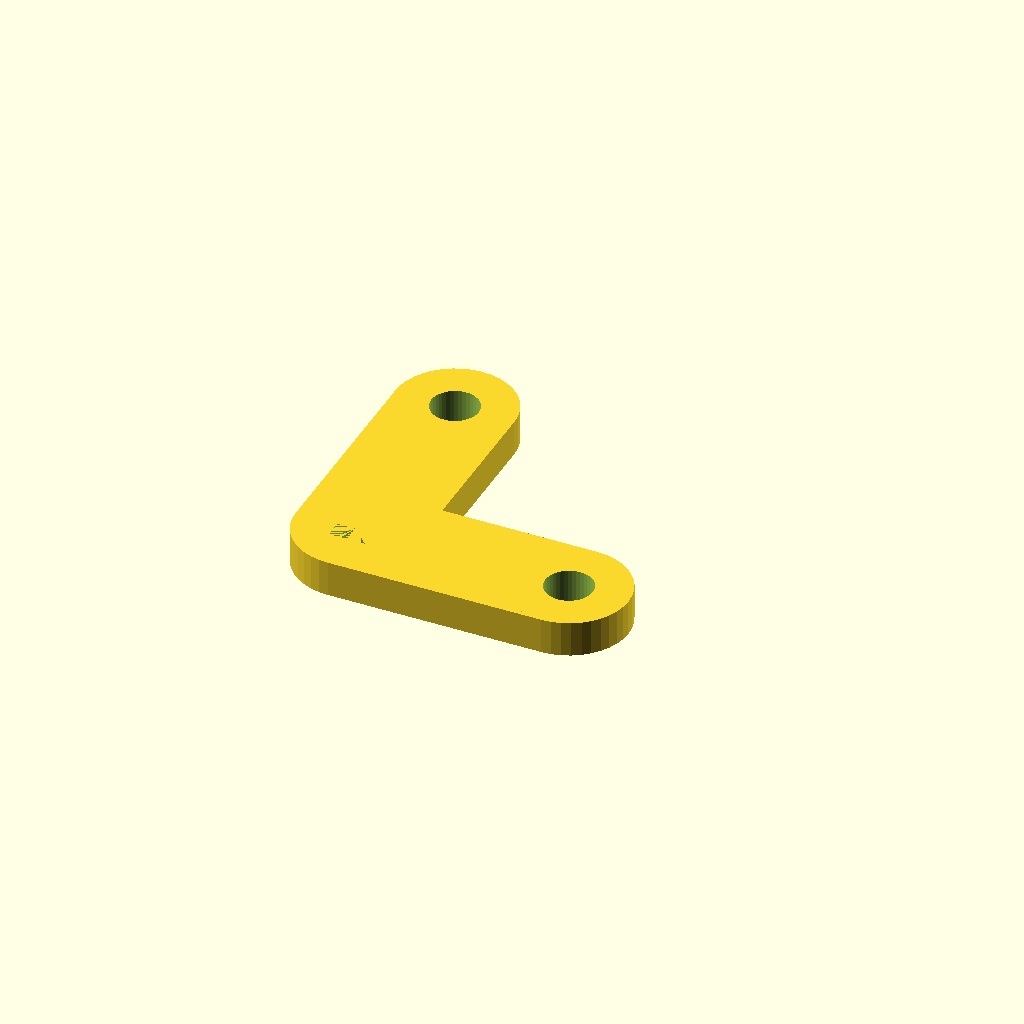
Cell 1: rendered with the file's own defaults.
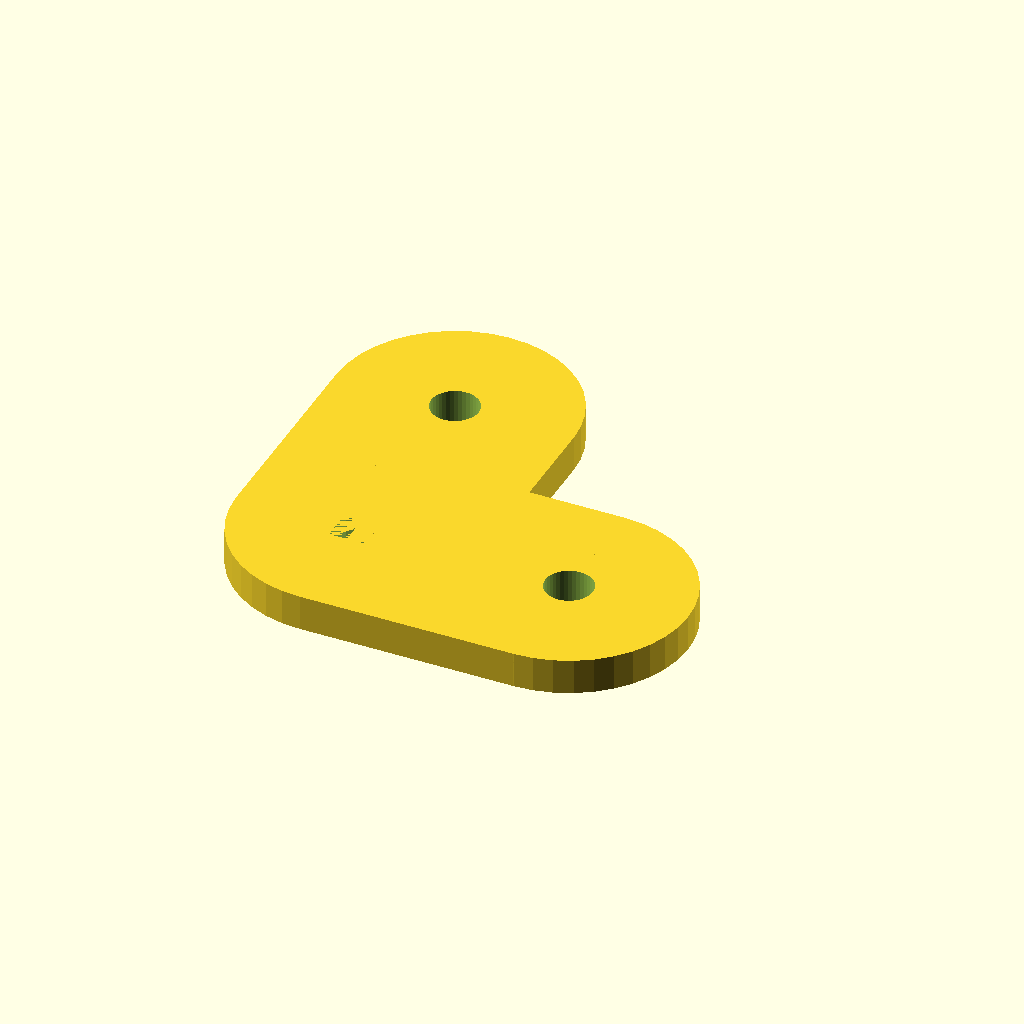
Cell 2: lArmBreite = 20 (everything else at default).
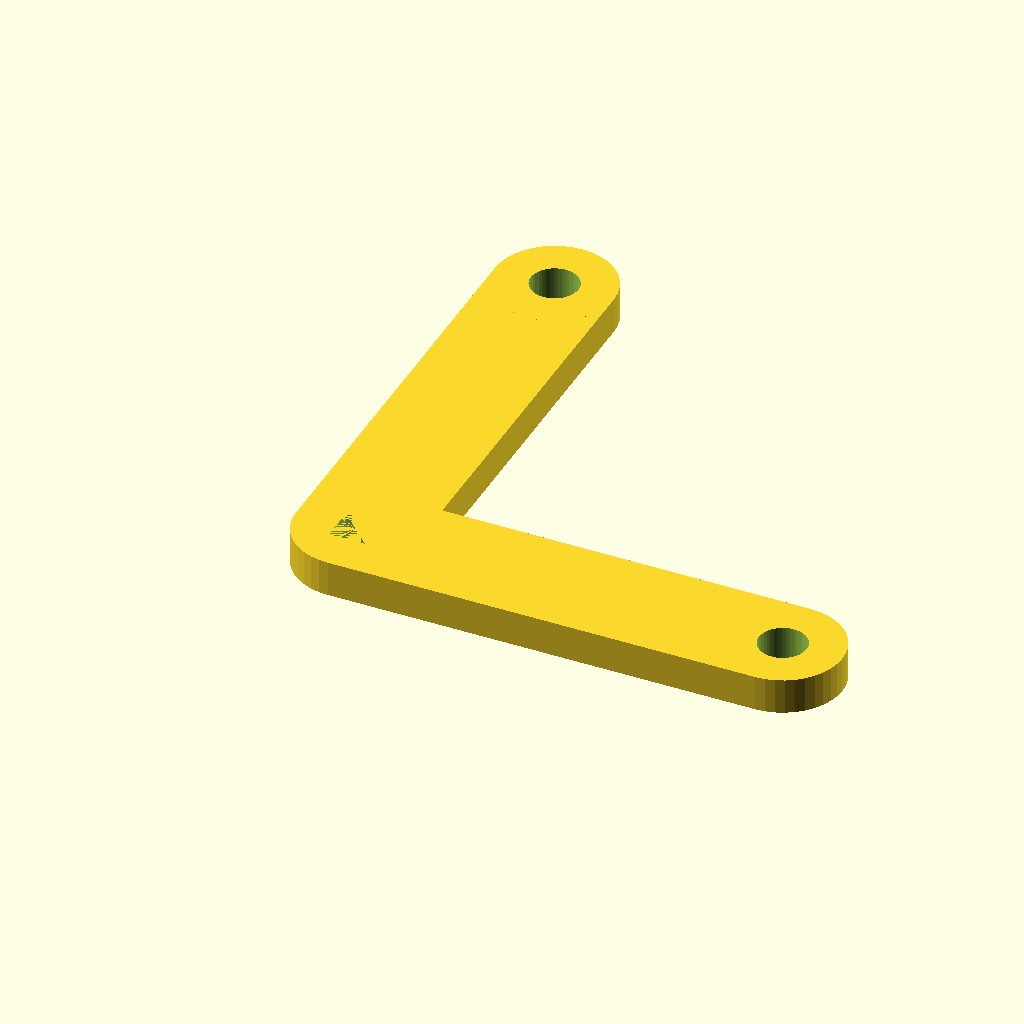
Cell 3 — lArmLaenge set to 36, the other parameters unchanged.
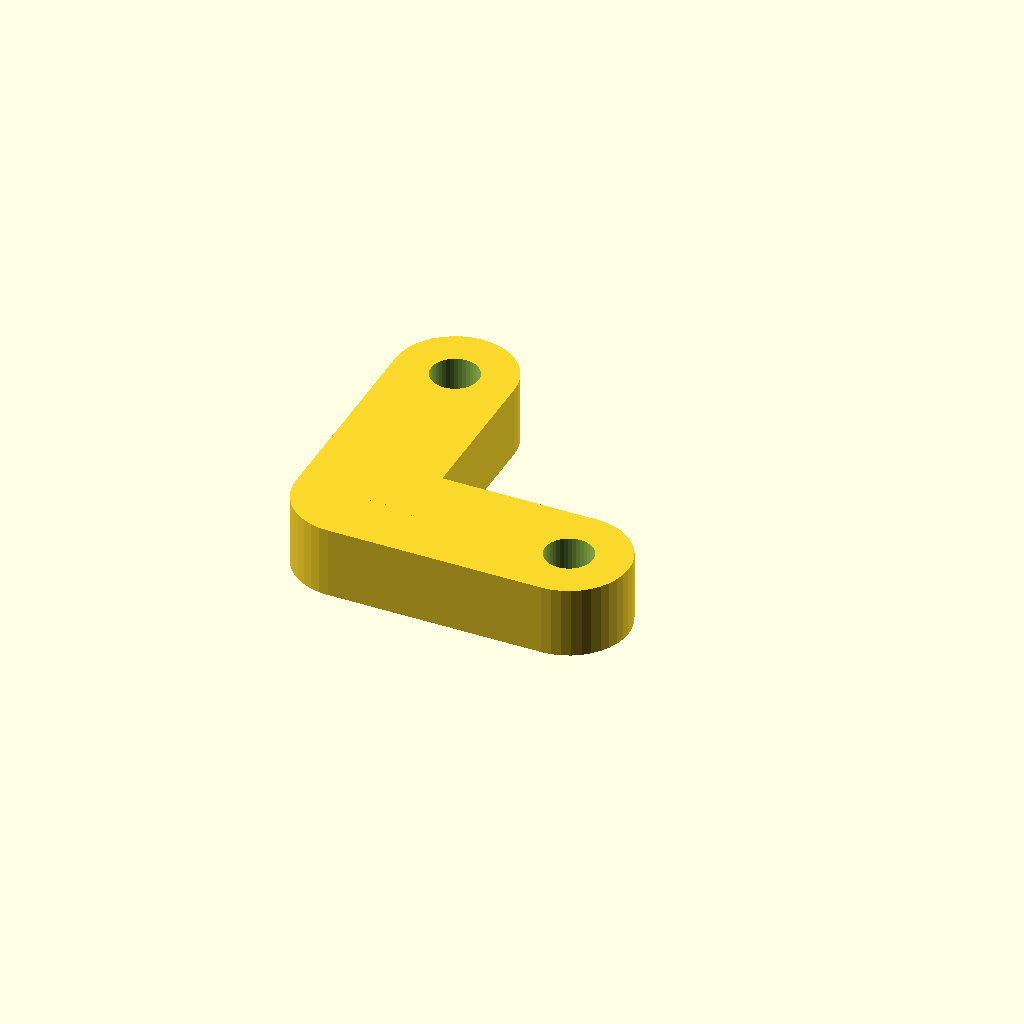
Cell 4 — lArmDicke set to 6, the other parameters unchanged.
All cells are drawn from one camera (rotation 55°, 0°, 25°, orthographic, colour scheme Cornfield), so only the parameter changes between them.
OpenSCAD source file cat_flap/L-Arm.scad:
include <ModuleKatzenklappe.scad>;
$fn = 40;

// Maße eines L-Arms
lArmBreite  = 10;
lArmLaenge  = 18;
lArmDicke   = 3;



        // Verschlussriegel unten
        lArm(laenge=lArmLaenge,breite=lArmBreite,dicke=lArmDicke);
Parameter table extracted from the source (name, type, default, range or options):
lArmBreite: number, default 10
lArmLaenge: number, default 18
lArmDicke: number, default 3
